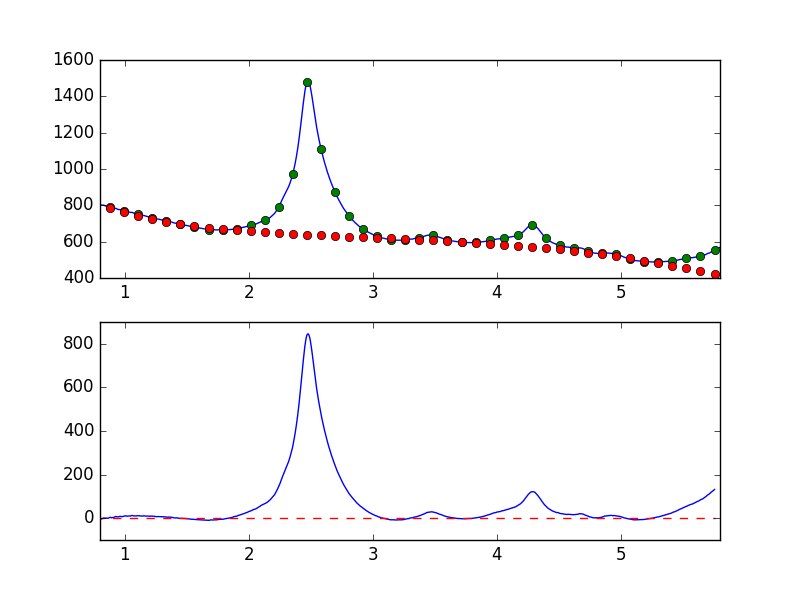

Source data for this figure (header and first rows):
7.681951752392544019e-01, -7.723468569593478605e+00
7.738631750302433776e-01, -6.605648512275479334e+00
7.795311748212323533e-01, -5.164037168454910898e+00
7.851991746122213289e-01, -5.822117510974180732e+00
7.908671744032103046e-01, -5.683792434549104655e+00
7.965351741941992803e-01, -5.009947255772203789e+00
8.022031739851883669e-01, -5.790837408422248700e+00
8.078711737761772316e-01, -4.509821353622328388e+00
8.135391735671662072e-01, -3.565662825933486602e+00
8.192071733581552939e-01, -2.291756907571539159e+00
8.248751731491442696e-01, -9.038228995041208691e-01
8.305431729401332452e-01, 1.100071264489884015e+00
8.362111727311222209e-01, 1.600900725063638674e-01
8.418791725221110855e-01, -3.832723975152703133e-01
8.475471723131001722e-01, 9.257733425205287858e-01
8.532151721040891479e-01, 1.220573080536269117e-01
8.588831718950781235e-01, -4.086383370395196835e-01
8.645511716860672102e-01, -5.810685382566589396e-01
8.702191714770560749e-01, 7.534272862480975164e-01
8.758871712680450505e-01, 3.170877882382569624e+00
8.815551710590340262e-01, 3.438535140586964189e+00
8.872231708500230019e-01, 3.530555390038216501e+00
8.928911706410120885e-01, 1.788080390648246976e+00
8.985591704320010642e-01, 3.018738860597409257e+00
9.042271702229900399e-01, 2.572823092285489111e+00
9.098951700139790155e-01, 3.198574596861703867e+00
9.155631698049678802e-01, 5.172066916726294039e+00
9.212311695959569668e-01, 6.568018613809044837e+00
9.268991693869459425e-01, 8.067227351603946772e+00
9.325671691779349182e-01, 6.978542551416921924e+00
9.382351689689240049e-01, 6.525364415803096563e+00
9.439031687599129805e-01, 5.620546272318620140e+00
9.495711685509018452e-01, 6.295227581331801048e+00
9.552391683418909318e-01, 7.254497998523561364e+00
9.609071681328797965e-01, 8.511613683480618420e+00
9.665751679238688832e-01, 8.264156967665030606e+00
9.722431677148579698e-01, 7.386834205976470002e+00
9.779111675058468345e-01, 7.318621772845744999e+00
9.835791672968358101e-01, 7.189169870828322928e+00
9.892471670878246748e-01, 8.491593057949103240e+00
9.949151668788137615e-01, 9.928905794576166954e+00
1.000583166669802848e+00, 9.481569252693361705e+00
1.006251166460791602e+00, 1.118990469293316892e+01
1.011919166251780799e+00, 1.025491983363747295e+01
1.017587166042769553e+00, 9.088132647053498658e+00
1.023255165833758751e+00, 9.165148019492448839e+00
1.028923165624747726e+00, 1.007979593492086678e+01
1.034591165415736702e+00, 9.894595342149273165e+00
1.040259165206725678e+00, 9.522590092331483902e+00
1.045927164997714431e+00, 9.809441224121997038e+00
1.051595164788703629e+00, 1.145017501055008324e+01
1.057263164579692605e+00, 1.219743491214489950e+01
1.062931164370681802e+00, 1.207980433084196648e+01
1.068599164161670556e+00, 1.083826901232623641e+01
1.074267163952659310e+00, 1.055207153822107102e+01
1.079935163743648507e+00, 1.025064980264960468e+01
1.085603163534637483e+00, 9.783082813015766988e+00
1.091271163325626681e+00, 9.972814811098714927e+00
1.096939163116615434e+00, 1.100425195274021917e+01
1.102607162907604632e+00, 1.130508652659466406e+01
1.108275162698593386e+00, 1.144046199319120660e+01
... 839 more rows
